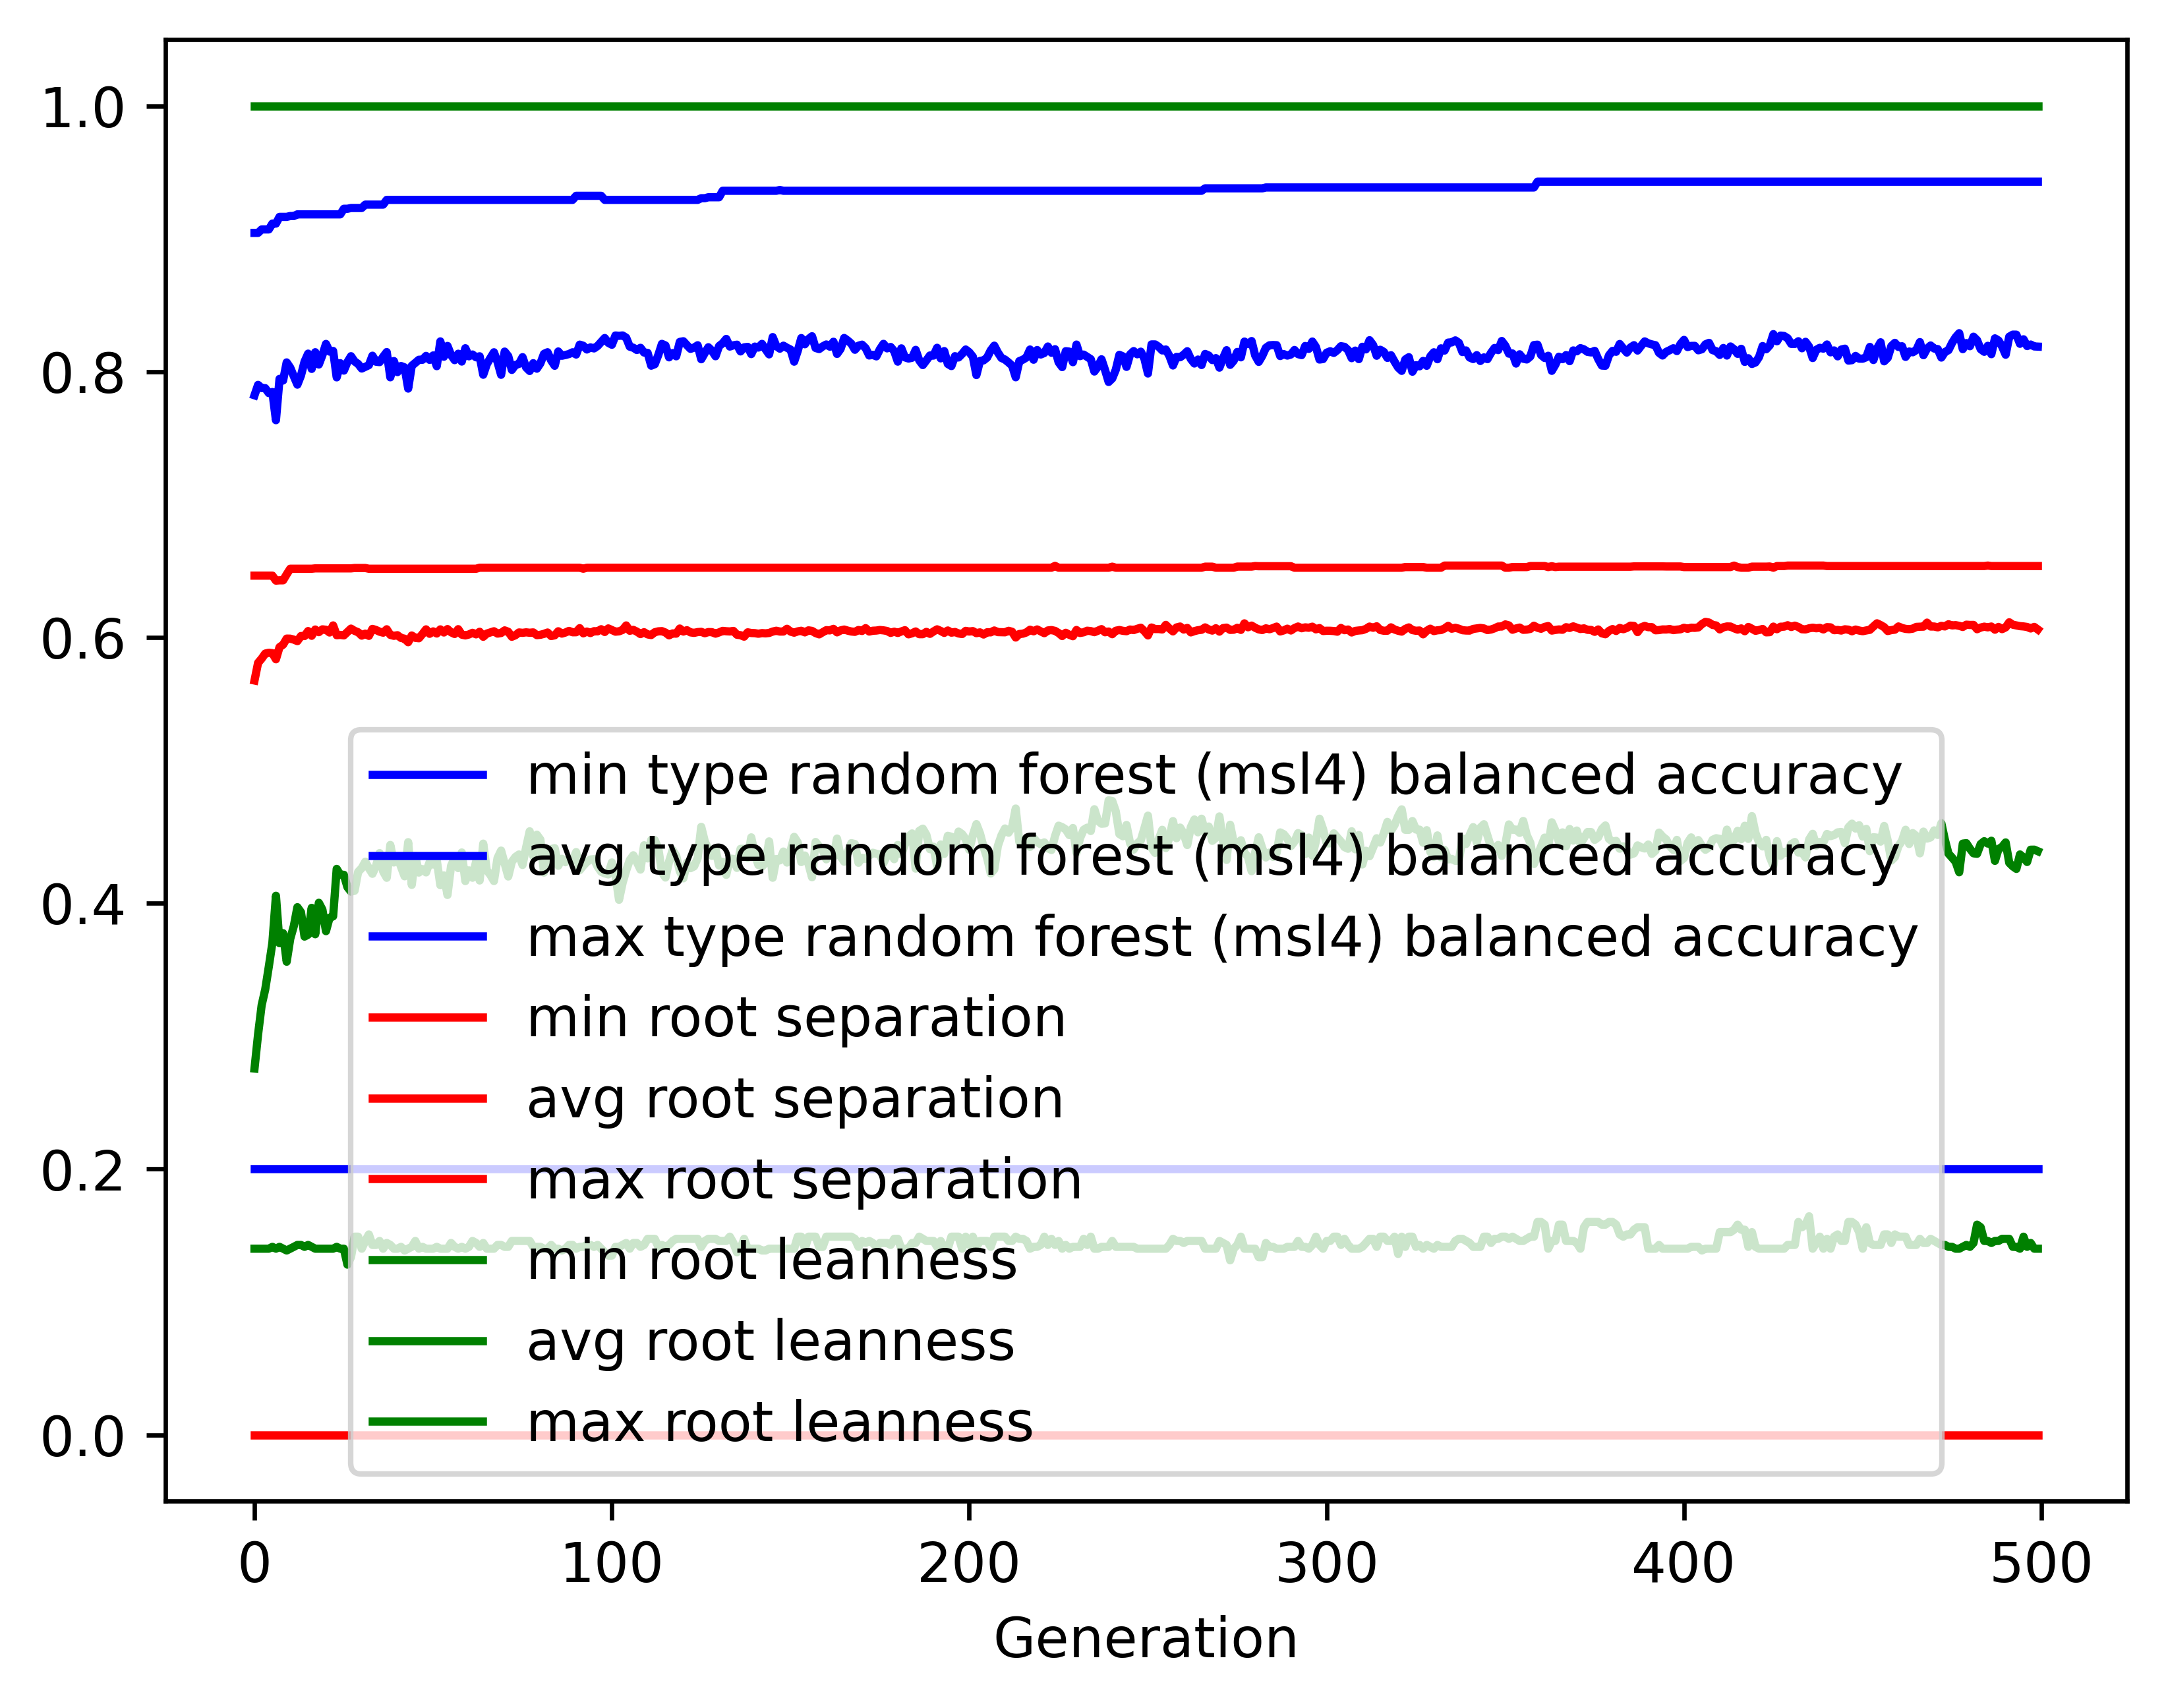

Data behind this chart, as committed beside it:
gen, evals, gen_feats, explored, type random forest (msl4) balanced accur…, type random forest (msl4) balanced accur…, type random forest (msl4) balanced accur…, type random forest (msl4) balanced accur…, root separation_min, root separation_avg, root separation_max, root separation_std, root leanness_min, root leanness_avg, root leanness_max, root leanness_std
0, 500, 383, 383, 0.2, 0.7822, 0.9044, 0.1461, 0.0, 0.5676, 0.6465, 0.09486, 0.14, 0.2756, 1.0, 0.16
1, 675, 623, 625, 0.2, 0.79, 0.9044, 0.1101, 0.0, 0.5808, 0.6465, 0.04282, 0.14, 0.3013, 1.0, 0.1244
2, 729, 661, 849, 0.2, 0.7876, 0.907, 0.1033, 0.0, 0.584, 0.6465, 0.04164, 0.14, 0.3232, 1.0, 0.1266
3, 742, 695, 1073, 0.2, 0.7875, 0.907, 0.1095, 0.0, 0.5878, 0.6465, 0.04222, 0.14, 0.3351, 1.0, 0.14
4, 716, 726, 1293, 0.2, 0.7839, 0.907, 0.113, 0.0, 0.5885, 0.6465, 0.04274, 0.14, 0.3522, 1.0, 0.143
5, 717, 734, 1501, 0.2, 0.7847, 0.9114, 0.1099, 0.0, 0.5881, 0.6465, 0.04168, 0.1414, 0.3701, 1.0, 0.1409
6, 728, 727, 1678, 0.2, 0.7634, 0.9114, 0.124, 0.0, 0.5835, 0.6427, 0.04366, 0.14, 0.4056, 1.0, 0.1491
7, 740, 692, 1843, 0.2, 0.7945, 0.9165, 0.1018, 0.0, 0.5927, 0.643, 0.03993, 0.1414, 0.3699, 1.0, 0.1452
8, 720, 747, 2026, 0.2, 0.7933, 0.9165, 0.1038, 0.0, 0.5946, 0.643, 0.04017, 0.14, 0.3774, 1.0, 0.1504
9, 696, 737, 2190, 0.2, 0.8069, 0.9165, 0.1007, 0.0, 0.5991, 0.6474, 0.0397, 0.1387, 0.356, 1.0, 0.1521
10, 713, 739, 2352, 0.2, 0.803, 0.9171, 0.1024, 0.0, 0.599, 0.6517, 0.03954, 0.14, 0.3732, 1.0, 0.1443
11, 726, 748, 2500, 0.2, 0.7965, 0.9171, 0.113, 0.0, 0.5983, 0.6517, 0.04239, 0.1414, 0.3828, 1.0, 0.1542
12, 725, 737, 2641, 0.2, 0.7902, 0.9183, 0.1236, 0.0, 0.5972, 0.6517, 0.04432, 0.1429, 0.397, 1.0, 0.1597
13, 720, 754, 2792, 0.2, 0.797, 0.9183, 0.1186, 0.0, 0.601, 0.6517, 0.04469, 0.1429, 0.3932, 1.0, 0.1571
14, 727, 733, 2907, 0.2, 0.8075, 0.9183, 0.1134, 0.0, 0.601, 0.6517, 0.04321, 0.1414, 0.3749, 1.0, 0.1635
15, 723, 744, 3031, 0.2, 0.8135, 0.9183, 0.1096, 0.0, 0.6048, 0.6517, 0.04251, 0.1429, 0.3764, 1.0, 0.1564
16, 737, 771, 3148, 0.2, 0.802, 0.9183, 0.1218, 0.0, 0.6012, 0.6517, 0.0445, 0.1414, 0.3965, 1.0, 0.1629
17, 737, 753, 3261, 0.2, 0.8146, 0.9183, 0.1106, 0.0, 0.6059, 0.6519, 0.04362, 0.14, 0.3766, 1.0, 0.1657
18, 731, 769, 3374, 0.2, 0.8053, 0.9183, 0.1152, 0.0, 0.6039, 0.6519, 0.04295, 0.14, 0.4003, 1.0, 0.16
19, 723, 752, 3469, 0.2, 0.8124, 0.9183, 0.1118, 0.0, 0.6061, 0.6519, 0.04292, 0.14, 0.3951, 1.0, 0.157
20, 733, 750, 3572, 0.2, 0.8208, 0.9183, 0.1073, 0.0, 0.6057, 0.6519, 0.0412, 0.14, 0.379, 1.0, 0.1583
21, 708, 749, 3658, 0.2, 0.8151, 0.9183, 0.1104, 0.0, 0.6037, 0.6519, 0.04231, 0.14, 0.389, 1.0, 0.1615
22, 739, 756, 3744, 0.2, 0.8155, 0.9183, 0.1096, 0.0, 0.609, 0.6519, 0.04364, 0.14, 0.3901, 1.0, 0.1592
23, 720, 757, 3832, 0.2, 0.7957, 0.9183, 0.1242, 0.0, 0.6017, 0.6519, 0.04398, 0.1414, 0.4258, 1.0, 0.1624
24, 739, 727, 3914, 0.2, 0.8063, 0.9183, 0.1131, 0.0, 0.6019, 0.6519, 0.04199, 0.14, 0.4213, 1.0, 0.154
25, 731, 753, 4001, 0.2, 0.8008, 0.9225, 0.1193, 0.0, 0.6015, 0.6519, 0.04394, 0.14, 0.4214, 1.0, 0.1598
26, 720, 725, 4080, 0.2, 0.8072, 0.9225, 0.1146, 0.0, 0.6041, 0.6519, 0.0442, 0.128, 0.4121, 1.0, 0.1618
27, 710, 744, 4163, 0.2, 0.8116, 0.9231, 0.1138, 0.0, 0.6066, 0.6519, 0.04464, 0.1336, 0.4087, 1.0, 0.1559
28, 701, 741, 4241, 0.2, 0.8077, 0.9231, 0.1205, 0.0, 0.605, 0.6522, 0.04543, 0.1491, 0.4093, 1.0, 0.1625
29, 700, 724, 4296, 0.2, 0.8058, 0.9231, 0.1161, 0.0, 0.6039, 0.6522, 0.04426, 0.1491, 0.4236, 1.0, 0.1554
30, 714, 702, 4352, 0.2, 0.8023, 0.9231, 0.123, 0.0, 0.6013, 0.6522, 0.04476, 0.14, 0.4264, 1.0, 0.1605
31, 696, 759, 4416, 0.2, 0.8036, 0.9257, 0.1222, 0.0, 0.6028, 0.6522, 0.04461, 0.1459, 0.4312, 1.0, 0.1522
32, 707, 745, 4480, 0.2, 0.8049, 0.9257, 0.1205, 0.0, 0.6012, 0.6517, 0.04442, 0.1508, 0.4263, 1.0, 0.1568
33, 701, 773, 4558, 0.2, 0.812, 0.9257, 0.1087, 0.0, 0.6064, 0.6517, 0.04089, 0.1429, 0.4221, 1.0, 0.1495
34, 707, 750, 4626, 0.2, 0.8074, 0.9257, 0.1097, 0.0, 0.6056, 0.6517, 0.04218, 0.1429, 0.428, 1.0, 0.1564
35, 713, 709, 4694, 0.2, 0.8072, 0.9257, 0.1104, 0.0, 0.6043, 0.6517, 0.04189, 0.1459, 0.4377, 1.0, 0.1499
36, 711, 705, 4737, 0.2, 0.8112, 0.9257, 0.1094, 0.0, 0.6036, 0.6517, 0.04151, 0.14, 0.4238, 1.0, 0.1566
37, 709, 736, 4774, 0.2, 0.8147, 0.9292, 0.1051, 0.0, 0.6061, 0.6517, 0.04215, 0.1443, 0.4191, 1.0, 0.1508
38, 714, 746, 4830, 0.2, 0.7957, 0.9292, 0.123, 0.0, 0.6019, 0.6517, 0.04393, 0.1429, 0.4438, 1.0, 0.1537
39, 712, 745, 4883, 0.2, 0.808, 0.9292, 0.1128, 0.0, 0.6012, 0.6517, 0.04226, 0.14, 0.4307, 1.0, 0.152
40, 701, 756, 4924, 0.2, 0.7996, 0.9292, 0.1223, 0.0, 0.6016, 0.6517, 0.04261, 0.14, 0.4351, 1.0, 0.1613
41, 706, 713, 4963, 0.2, 0.8042, 0.9292, 0.1182, 0.0, 0.5996, 0.6517, 0.04326, 0.1414, 0.4274, 1.0, 0.1618
42, 722, 774, 5009, 0.2, 0.8032, 0.9292, 0.1227, 0.0, 0.599, 0.6517, 0.04447, 0.1387, 0.4202, 1.0, 0.1732
43, 711, 779, 5052, 0.2, 0.7872, 0.9292, 0.1359, 0.0, 0.5964, 0.6517, 0.04582, 0.14, 0.4459, 1.0, 0.1688
44, 717, 752, 5084, 0.2, 0.8044, 0.9292, 0.1254, 0.0, 0.6014, 0.6517, 0.04556, 0.1414, 0.4138, 1.0, 0.1717
45, 703, 745, 5116, 0.2, 0.8066, 0.9292, 0.1149, 0.0, 0.5997, 0.6517, 0.04209, 0.1459, 0.4356, 1.0, 0.1535
46, 718, 753, 5161, 0.2, 0.8089, 0.9292, 0.1209, 0.0, 0.5994, 0.6517, 0.0436, 0.14, 0.423, 1.0, 0.1568
47, 715, 744, 5193, 0.2, 0.8089, 0.9292, 0.1205, 0.0, 0.6026, 0.6517, 0.04386, 0.1414, 0.4257, 1.0, 0.1544
48, 712, 786, 5226, 0.2, 0.8118, 0.9292, 0.1136, 0.0, 0.6061, 0.6517, 0.04292, 0.14, 0.4232, 1.0, 0.1563
49, 700, 801, 5260, 0.2, 0.8088, 0.9292, 0.1171, 0.0, 0.6027, 0.6517, 0.04253, 0.14, 0.4309, 1.0, 0.1565
50, 716, 781, 5290, 0.2, 0.8122, 0.9292, 0.1112, 0.0, 0.6045, 0.6517, 0.04281, 0.14, 0.4291, 1.0, 0.1515
51, 706, 786, 5310, 0.2, 0.8041, 0.9292, 0.1211, 0.0, 0.6029, 0.6517, 0.04421, 0.1414, 0.4324, 1.0, 0.1607
52, 696, 751, 5333, 0.2, 0.8228, 0.9292, 0.1038, 0.0, 0.6061, 0.6517, 0.04131, 0.14, 0.4136, 1.0, 0.1478
53, 720, 731, 5353, 0.2, 0.8112, 0.9292, 0.114, 0.0, 0.6037, 0.6517, 0.04309, 0.14, 0.4209, 1.0, 0.1594
54, 699, 754, 5374, 0.2, 0.8193, 0.9292, 0.1076, 0.0, 0.6063, 0.6517, 0.04262, 0.14, 0.4062, 1.0, 0.1589
55, 685, 777, 5393, 0.2, 0.8125, 0.9292, 0.1099, 0.0, 0.6038, 0.6517, 0.04309, 0.1443, 0.4282, 1.0, 0.1498
56, 695, 788, 5414, 0.2, 0.8086, 0.9292, 0.1157, 0.0, 0.6026, 0.6517, 0.04464, 0.1414, 0.4339, 1.0, 0.152
57, 696, 786, 5435, 0.2, 0.8135, 0.9292, 0.1107, 0.0, 0.6062, 0.6517, 0.04341, 0.14, 0.4264, 1.0, 0.1537
58, 693, 778, 5455, 0.2, 0.8076, 0.9292, 0.1199, 0.0, 0.6021, 0.6517, 0.04367, 0.1414, 0.4382, 1.0, 0.1565
59, 699, 752, 5474, 0.2, 0.8176, 0.9292, 0.1129, 0.0, 0.6015, 0.6517, 0.04155, 0.14, 0.4166, 1.0, 0.1582
... 440 more rows
